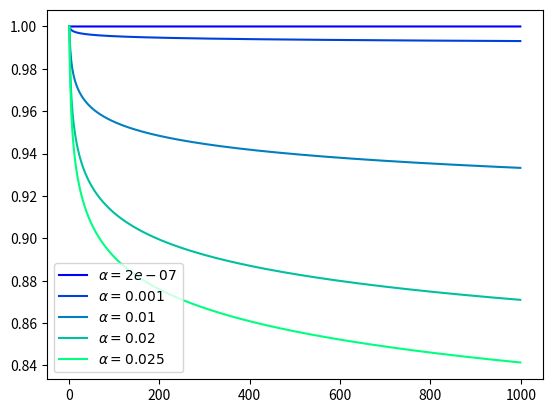

The matplotlib source for this figure: (Note: this script raises an exception after producing the figure.)
import os
import sys
import numpy as np
from scipy.special import logsumexp
import matplotlib.pyplot as plt
from tqdm import tqdm


def p_obs(x, alpha):
    return x**(-alpha)


def illustration_model():

    alpha_list = (2e-07, 0.001, 0.01, 0.02, 0.025)
    n = len(alpha_list)
    fig, ax = plt.subplots()

    c = np.linspace(0, 1, n)
    cmap = plt.get_cmap('winter')

    x = np.arange(1000)
    for i, alpha in enumerate(alpha_list):
        with np.errstate(divide="ignore"):
            ax.plot(p_obs(x=x, alpha=alpha), label=r"$\alpha = " + f"{alpha}$",
                    color=cmap(c[i]))
    plt.legend()
    plt.show()


def main():

    np.random.seed(12)

    param = (0.01, )

    bounds_design = 1, 1000
    n_design = 100
    design = np.linspace(*bounds_design, n_design)

    bounds_param = (2e-07, 0.025)
    n_grid_param = 100
    grid = np.atleast_2d(np.linspace(*bounds_param, n_grid_param)).T
    n_param_set, n_param = grid.shape

    n_trial = 1000

    # Log-lik
    p_one = np.zeros((n_design, n_param_set))
    for i, d in enumerate(design):
        p_one[i, :] = p_obs(d, grid).flatten()
    p_zero = 1 - p_one
    p = np.zeros((n_design, n_param_set, 2))
    p[:, :, 0] = p_zero
    p[:, :, 1] = p_one
    log_lik = np.log(p + np.finfo(np.float).eps)

    # result container
    engine = ('random', 'ado')
    means = {e: np.zeros((n_param, n_trial)) for e in engine}
    stds = {e: np.zeros((n_param, n_trial)) for e in engine}

    # random ---------------------------------------------------------- #

    lp = np.ones(n_param_set)
    lp -= logsumexp(lp)

    for t in range(n_trial):

        d_idx = np.random.randint(n_design)

        d = design[d_idx]

        p_r = p_obs(x=d, alpha=param[0])
        resp = p_r > np.random.random()

        log_lik_r = log_lik[d_idx, :, int(resp)].flatten()

        lp += log_lik_r
        lp -= logsumexp(lp)

        ep = np.dot(np.exp(lp), grid)

        delta = grid - ep
        post_cov = np.dot(delta.T, delta * np.exp(lp).reshape(-1, 1))
        sdp = np.sqrt(np.diag(post_cov))

        means['random'][:, t] = ep
        stds['random'][:, t] = sdp

    # ADO ---------------------------------------------------------- #

    lp = np.ones(n_param_set)
    lp -= logsumexp(lp)

    ent_obs = -np.multiply(np.exp(log_lik), log_lik).sum(-1)

    choices = np.zeros(n_trial)

    for t in tqdm(range(n_trial), file=sys.stdout):

        post = np.exp(lp)

        # Calculate the marginal log likelihood.
        extended_lp = np.expand_dims(np.expand_dims(lp, 0), -1)
        mll = logsumexp(log_lik + extended_lp, axis=1)
        # shape (num_design, num_response)

        # Calculate the marginal entropy and conditional entropy.
        ent_marg = -np.sum(np.exp(mll) * mll, -1)  # shape (num_designs,)
        ent_cond = np.sum(post * ent_obs, axis=1)  # shape (num_designs,)

        # Calculate the mutual information.
        mutual_info = ent_marg - ent_cond  # shape (num_designs,)
        d_idx = np.argmax(mutual_info)

        d = design[d_idx]
        choices[t] = d_idx

        p_r = p_obs(x=d, alpha=param[0])
        resp = p_r > np.random.random()

        log_lik_r = log_lik[d_idx, :, int(resp)].flatten()

        lp += log_lik_r
        lp -= logsumexp(lp)

        ep = np.dot(np.exp(lp), grid)

        delta = grid - ep
        post_cov = np.dot(delta.T, delta * np.exp(lp).reshape(-1, 1))
        sdp = np.sqrt(np.diag(post_cov))

        means['ado'][:, t] = ep
        stds['ado'][:, t] = sdp

    # figure --------------------------------------------------------

    fig, ax = plt.subplots(figsize=(12, 6))

    colors = [f'C{i}' for i, e in enumerate(engine)]

    for j, e in enumerate(engine):

        _means = means[e][0, :]
        _stds = stds[e][0, :]

        true_p = param[0]
        ax.axhline(true_p, linestyle='--', color='black', alpha=.2)

        c = colors[j]

        ax.plot(_means, color=c, label=e)
        ax.fill_between(range(n_trial), _means - _stds,
                        _means + _stds, alpha=.2, color=colors[j])

        ax.set_title(f'alpha')
        ax.set_xlabel("time")
        ax.set_ylabel(f"value")

    plt.legend()
    plt.tight_layout()
    os.makedirs('fig', exist_ok=True)
    plt.savefig(os.path.join("fig", "ado_vs_random_exp_decay.pdf"))
    plt.show()


if __name__ == "__main__":
    illustration_model()
    main()
